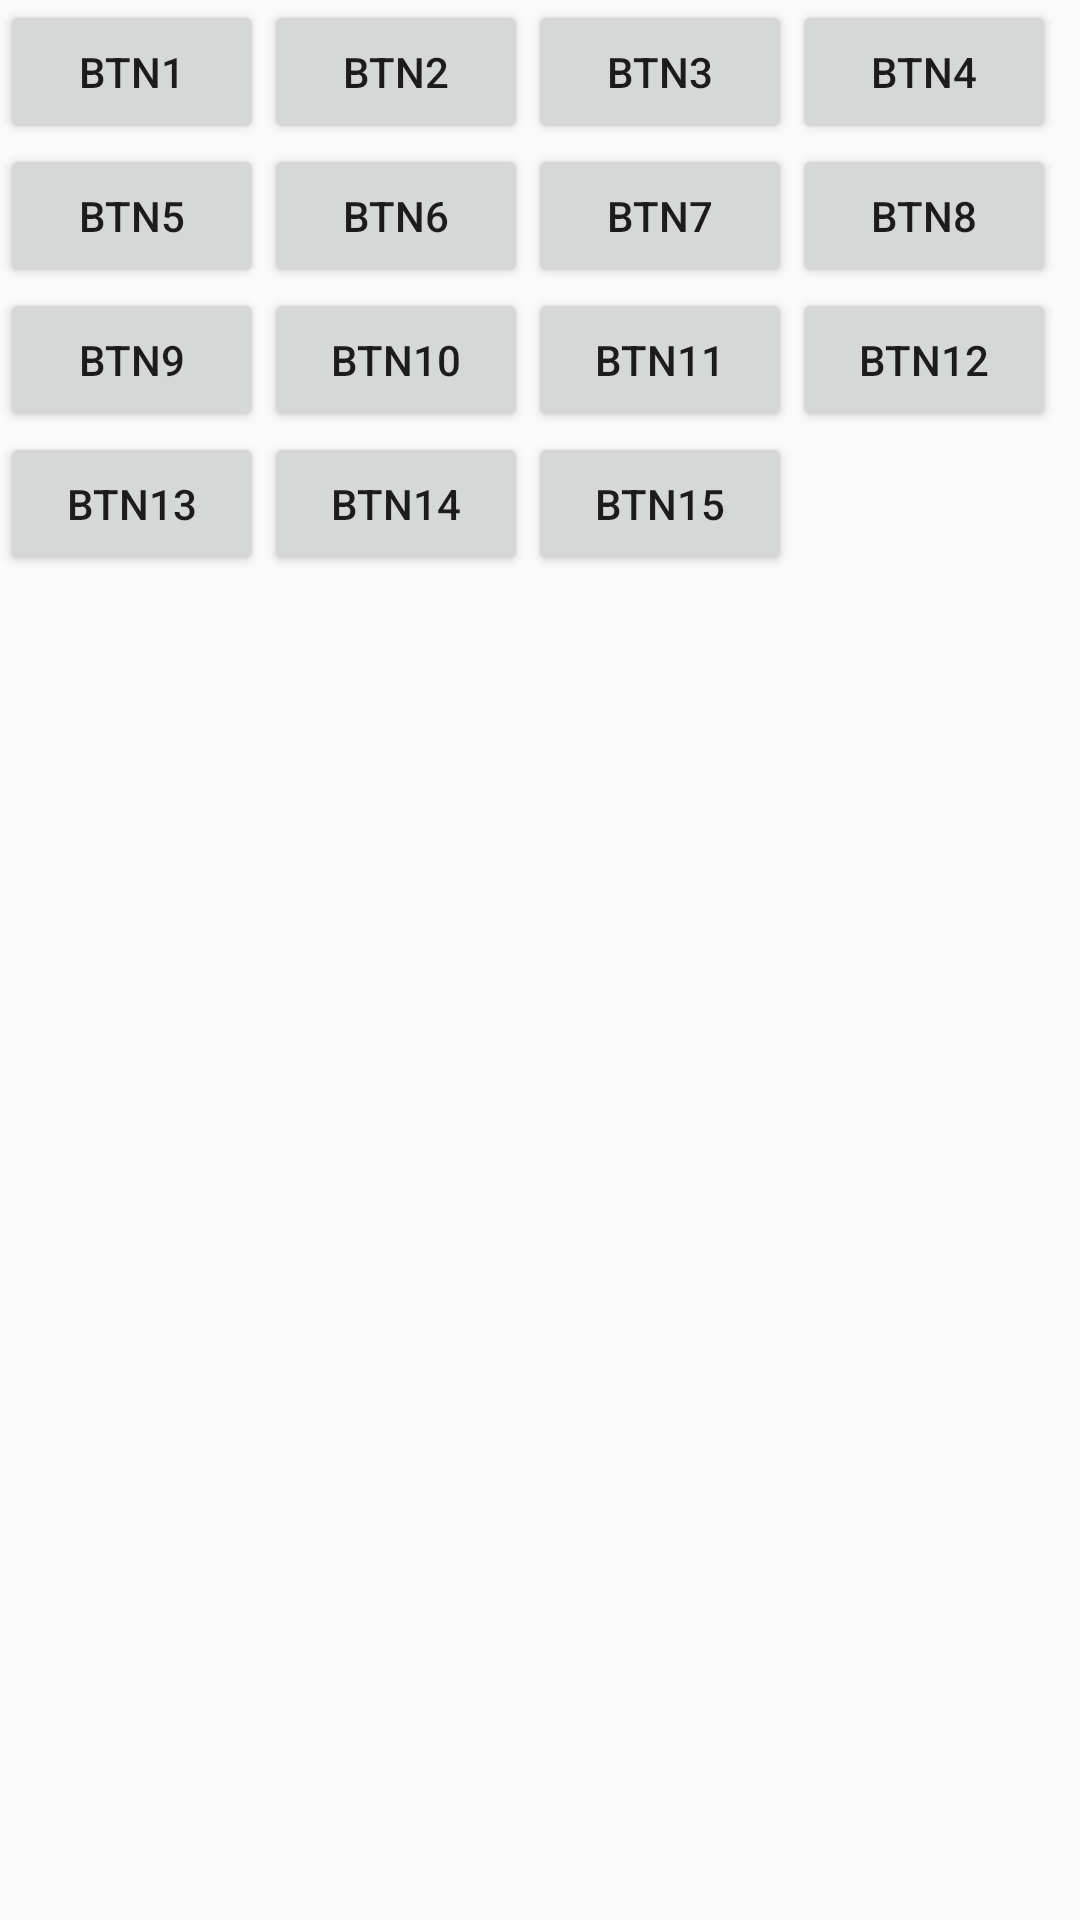

The Android layout XML behind this screen, and the referenced resources:
<!-- AndroidManifest.xml: application theme AppTheme -->
<!-- res/layout/activity_first__paint__canvas_.xml -->
<?xml version="1.0" encoding="utf-8"?>
<RelativeLayout xmlns:android="http://schemas.android.com/apk/res/android"
    xmlns:tools="http://schemas.android.com/tools"
    android:layout_width="match_parent"
    android:layout_height="match_parent"
    tools:context="com.example.luoling.android_dome.customView.first_Paint_Canvas_Activity">

    <Button
        android:id="@+id/btn1"
        android:layout_width="wrap_content"
        android:layout_height="wrap_content"
        android:text="btn1"/>
    <Button
        android:id="@+id/btn2"
        android:layout_width="wrap_content"
        android:layout_height="wrap_content"
        android:layout_toRightOf="@id/btn1"
        android:text="btn2"/>
    <Button
        android:id="@+id/btn3"
        android:layout_width="wrap_content"
        android:layout_height="wrap_content"
        android:layout_toRightOf="@id/btn2"
        android:text="btn3"/>
    <Button
        android:id="@+id/btn4"
        android:layout_width="wrap_content"
        android:layout_height="wrap_content"
        android:layout_toRightOf="@id/btn3"
        android:text="btn4"/>
    <Button
        android:id="@+id/btn5"
        android:layout_width="wrap_content"
        android:layout_height="wrap_content"
        android:layout_below="@id/btn1"
        android:text="btn5"/>
    <Button
        android:id="@+id/btn6"
        android:layout_width="wrap_content"
        android:layout_height="wrap_content"
        android:layout_toRightOf="@id/btn5"
        android:layout_below="@id/btn2"
        android:text="btn6"/>

    <Button
        android:id="@+id/btn7"
        android:layout_width="wrap_content"
        android:layout_height="wrap_content"
        android:layout_toRightOf="@id/btn6"
        android:layout_below="@id/btn2"
        android:text="btn7"/>

    <Button
        android:id="@+id/btn8"
        android:layout_width="wrap_content"
        android:layout_height="wrap_content"
        android:layout_toRightOf="@id/btn7"
        android:layout_below="@id/btn2"
        android:text="btn8"/>

    <Button
        android:id="@+id/btn9"
        android:layout_width="wrap_content"
        android:layout_height="wrap_content"
        android:layout_below="@id/btn5"
        android:text="btn9"/>

    <Button
        android:id="@+id/btn10"
        android:layout_width="wrap_content"
        android:layout_height="wrap_content"
        android:layout_toRightOf="@id/btn9"
        android:layout_below="@id/btn5"
        android:text="btn10"/>

    <Button
        android:id="@+id/btn11"
        android:layout_width="wrap_content"
        android:layout_height="wrap_content"
        android:layout_toRightOf="@id/btn10"
        android:layout_below="@id/btn5"
        android:text="btn11"/>

    <Button
        android:id="@+id/btn12"
        android:layout_width="wrap_content"
        android:layout_height="wrap_content"
        android:layout_toRightOf="@id/btn11"
        android:layout_below="@id/btn5"
        android:text="btn12"/>

    <Button
        android:id="@+id/btn13"
        android:layout_width="wrap_content"
        android:layout_height="wrap_content"
        android:layout_below="@id/btn9"
        android:text="btn13"/>

    <Button
        android:id="@+id/btn14"
        android:layout_width="wrap_content"
        android:layout_height="wrap_content"
        android:layout_toRightOf="@id/btn13"
        android:layout_below="@id/btn9"
        android:text="btn14"/>

    <Button
        android:id="@+id/btn15"
        android:layout_width="wrap_content"
        android:layout_height="wrap_content"
        android:layout_toRightOf="@id/btn14"
        android:layout_below="@id/btn9"
        android:text="btn15"/>

    <ImageView android:id="@+id/iv"
        android:layout_width="match_parent"
        android:layout_height="match_parent"
        android:layout_below="@+id/btn13"/>

</RelativeLayout>
<!-- resources referenced by this layout -->
<resources>
  <style name="AppTheme" parent="Theme.AppCompat.Light.NoActionBar">
          
          <item name="colorPrimary">@color/colorPrimary</item>
          <item name="colorPrimaryDark">@color/colorPrimaryDark</item>
          <item name="colorAccent">@color/colorAccent</item>
          
          
          
  
          
          <item name="android:windowAllowEnterTransitionOverlap">true</item>
          <item name="android:windowAllowReturnTransitionOverlap">true</item>
          <item name="android:windowSharedElementEnterTransition">@transition/pager_in_out</item>
          <item name="android:windowSharedElementExitTransition">@transition/pager_in_out</item>
      </style>
  <color name="colorPrimary">#3F51B5</color>
  <color name="colorPrimaryDark">#303F9F</color>
  <color name="colorAccent">#FF4081</color>
</resources>
